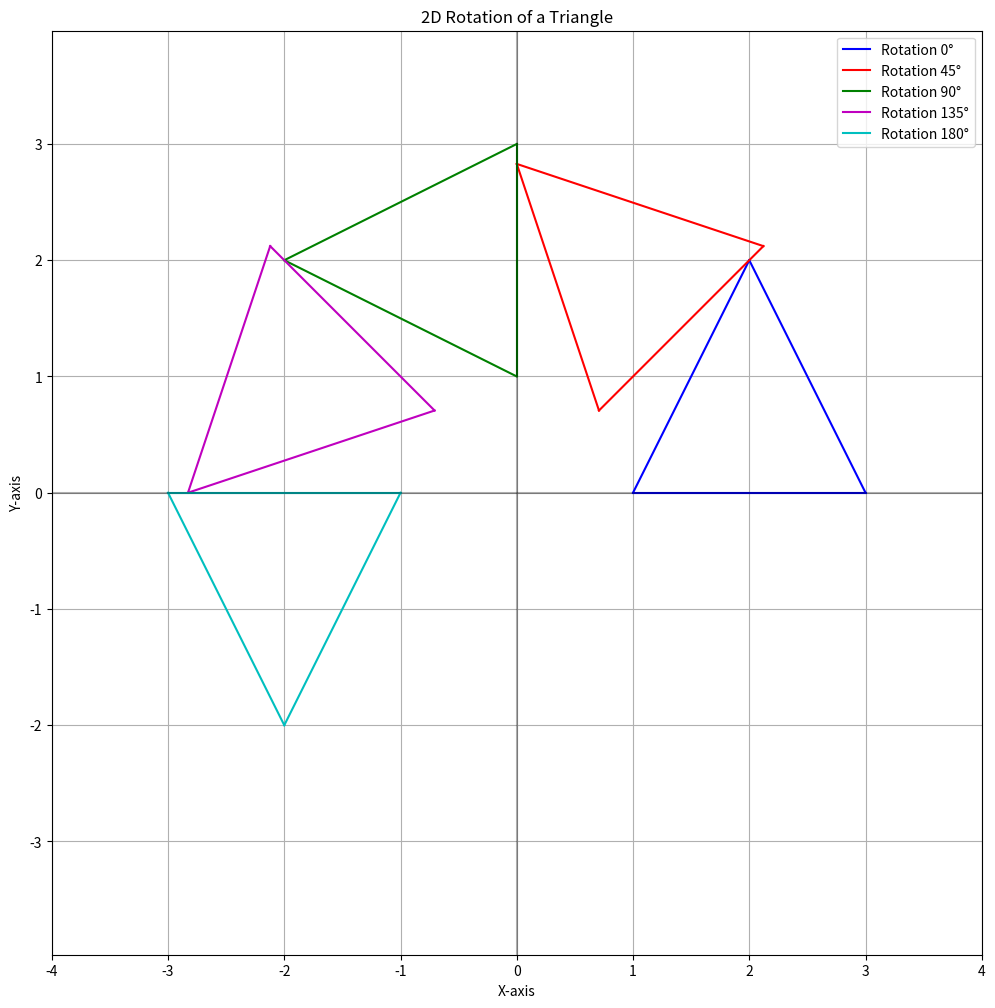

Source code (Python):
import numpy as np
import matplotlib.pyplot as plt
def draw_triangle(points, color='b', label=None):
    plt.plot([points[0][0], points[1][0]], [points[0][1], points[1][1]], color=color)
    plt.plot([points[1][0], points[2][0]], [points[1][1], points[2][1]], color=color)
    plt.plot([points[2][0], points[0][0]], [points[2][1], points[0][1]], color=color, label=label)
def rotate_points(points, angle_degrees):
    angle_rad = np.radians(angle_degrees)
    rotation_matrix = np.array([[np.cos(angle_rad), -np.sin(angle_rad), 0],
                               [np.sin(angle_rad), np.cos(angle_rad), 0],
                               [0, 0, 1]])
    homogeneous_points = np.hstack((points, np.ones((3, 1))))
    rotated_points = np.dot(homogeneous_points, rotation_matrix.T)
    return rotated_points[:, :2]
original_triangle = np.array([
    [1, 0],    
    [2, 2],   
    [3, 0]     
])
angles = [0, 45, 90, 135, 180] 
plt.figure(figsize=(12, 12))
plt.grid(True)
colors = ['b', 'r', 'g', 'm', 'c']
for angle, color in zip(angles, colors):
    rotated_triangle = rotate_points(original_triangle, angle)
    draw_triangle(rotated_triangle, color=color, label=f'Rotation {angle}°')
plt.axhline(y=0, color='k', linestyle='-', alpha=0.3)
plt.axvline(x=0, color='k', linestyle='-', alpha=0.3)
plt.title('2D Rotation of a Triangle')
plt.xlabel('X-axis')
plt.ylabel('Y-axis')
plt.legend()
plt.axis('equal') 
plt.xlim(-4, 4)
plt.ylim(-4, 4)
plt.show()
def animate_rotation():
    plt.figure(figsize=(10, 10))
    for angle in range(0, 361, 5):  
        plt.clf()  
        plt.grid(True)
        rotated_triangle = rotate_points(original_triangle, angle)
        draw_triangle(rotated_triangle, color='r', label=f'Rotation {angle}°')
        plt.axhline(y=0, color='k', linestyle='-', alpha=0.3)
        plt.axvline(x=0, color='k', linestyle='-', alpha=0.3)
        plt.title('2D Rotation of a Triangle (Animation)')
        plt.xlabel('X-axis')
        plt.ylabel('Y-axis')
        plt.legend()
        plt.axis('equal')
        plt.xlim(-4, 4)
        plt.ylim(-4, 4)
        plt.pause(0.1) 
    plt.show()